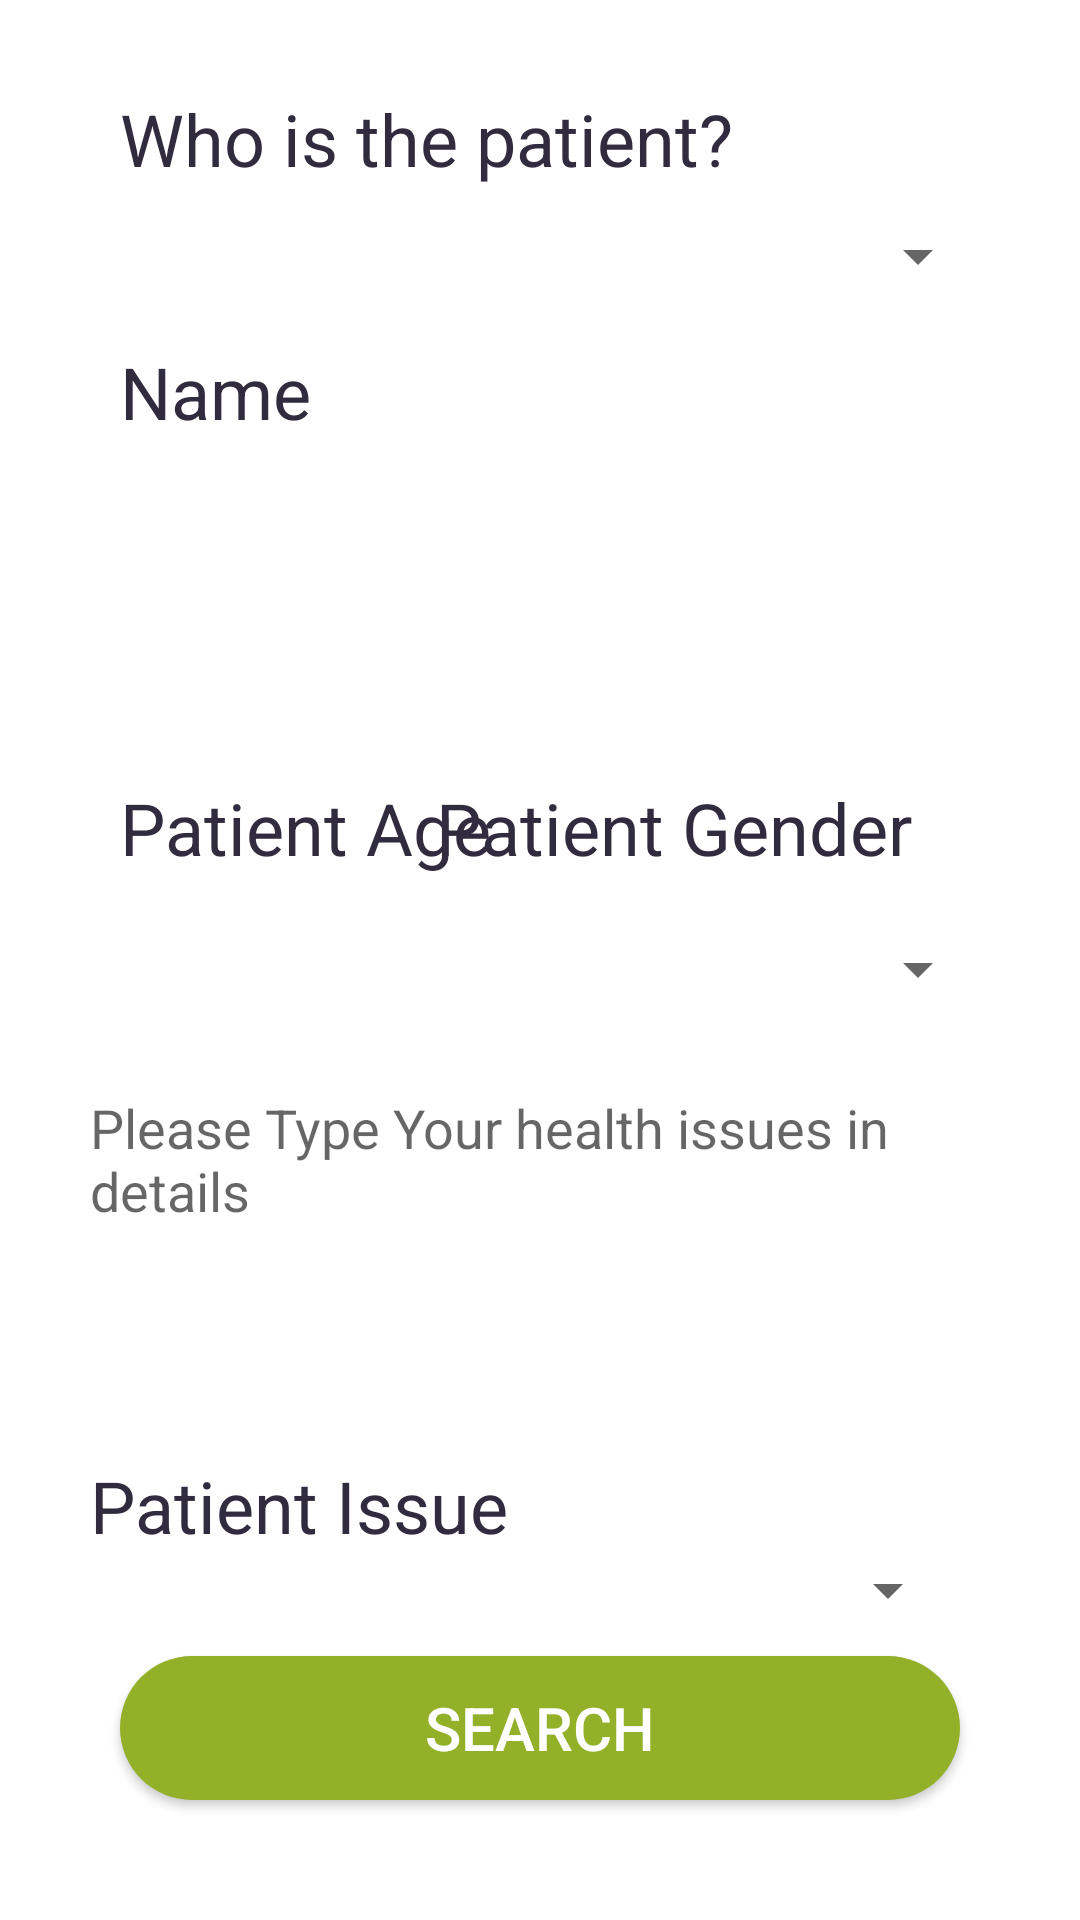

Write the Android layout XML for this screen, with the resource values it uses.
<!-- AndroidManifest.xml: fallback theme Theme.MaterialComponents.DayNight.NoActionBar -->
<!-- res/layout/activity_doc_req.xml -->
<?xml version="1.0" encoding="utf-8"?>
<RelativeLayout xmlns:android="http://schemas.android.com/apk/res/android"
    xmlns:app="http://schemas.android.com/apk/res-auto"
    xmlns:tools="http://schemas.android.com/tools"
    android:layout_width="match_parent"
    android:layout_height="match_parent"
    tools:context="com.example.stealth.log_ui.doc_req"
    android:paddingBottom="10dp"
    android:paddingTop="30dp"
    android:weightSum="1"
    android:padding="30dp"

    >


    <Button
        android:id="@+id/button3"
        style="@style/buttons_style1"
        android:layout_width="match_parent"
        android:layout_alignParentBottom="true"
        android:layout_alignParentEnd="true"
        android:layout_alignParentStart="true"
        android:onClick="onsearch"
        android:text="SEARCH" />

    <TextView
        android:id="@+id/textView"
        android:layout_width="match_parent"
        android:layout_height="wrap_content"
        android:text="Who is the patient?"
        android:textColor="@color/colorPrimary"
        android:textSize="24sp"
        android:layout_alignParentTop="true"
        android:layout_alignStart="@+id/textView5" />

    <Spinner
        android:id="@+id/spinner"
        android:layout_width="match_parent"
        android:layout_height="wrap_content"
        android:layout_alignParentStart="true"
        android:layout_below="@+id/textView"
        android:layout_marginTop="11dp"
        android:textColor="@android:color/white"
        android:textSize="20sp" />

    <TextView
        android:layout_width="wrap_content"
        android:layout_height="wrap_content"

        android:text="Patient Age"
        android:textColor="@color/colorPrimary"
        android:textSize="24sp"
        android:id="@+id/textView5"
        android:layout_alignBaseline="@+id/textView7"
        android:layout_alignBottom="@+id/textView7"
        android:layout_alignStart="@+id/button3" />

    <EditText
        android:id="@+id/editText2"
        android:layout_width="100dp"

        android:layout_height="30dp"
        android:ems="10"
        android:background="#fff"
        android:inputType="textPersonName"
        android:layout_marginStart="12dp"
        android:layout_centerVertical="true"
        android:layout_alignStart="@+id/textView5" />


    <EditText
        android:id="@+id/editText3"
        android:layout_width="match_parent"
        android:layout_height="110dp"
        android:background="#fff"
        android:hint="Please Type Your health issues in details"
        android:gravity="top"
        android:ems="10"
        android:inputType="textMultiLine"
        android:layout_marginBottom="12dp"
        android:layout_above="@+id/textView8"
        android:layout_alignParentStart="true" />

    <TextView
        android:id="@+id/textView7"
        android:layout_width="wrap_content"
        android:layout_height="wrap_content"
        android:textColor="@color/colorPrimary"
        android:textSize="24sp"

        android:text="Patient Gender"
        android:layout_above="@+id/editText2"
        android:layout_alignEnd="@+id/textView8"
        android:layout_marginEnd="16dp"
        android:layout_marginBottom="13dp" />

    <Spinner
        android:id="@+id/spinner2"
        android:layout_width="match_parent"
        android:layout_height="wrap_content"
        android:textSize="24sp"

        android:layout_alignBottom="@+id/editText2"
        android:layout_alignStart="@+id/textView7" />

    <Spinner
        android:id="@+id/spinner3"
        android:layout_width="match_parent"
        android:layout_height="wrap_content"
        android:layout_above="@+id/button3"
        android:layout_alignEnd="@+id/button3" />

    <TextView
        android:id="@+id/textView8"
        android:layout_width="match_parent"
        android:layout_height="wrap_content"
        android:layout_above="@+id/spinner3"
        android:textColor="@color/colorPrimary"
        android:textSize="24sp"

        android:text="Patient Issue"
        android:layout_alignEnd="@+id/spinner3" />

    <TextView
        android:id="@+id/textView4"
        android:layout_width="wrap_content"
        android:layout_height="wrap_content"
        android:textColor="@color/colorPrimary"
        android:textSize="24sp"

        android:layout_alignStart="@+id/textView"
        android:layout_below="@+id/spinner"
        android:layout_marginTop="17dp"
        android:text="Name" />

    <EditText
        android:id="@+id/editText"
        android:layout_width="wrap_content"
        android:layout_height="wrap_content"
        android:ems="10"
        android:background="#fff"
        android:textSize="24sp"

        android:inputType="textPersonName"
        android:layout_below="@+id/textView4"
        android:layout_alignStart="@+id/textView4"
        android:layout_marginTop="11dp"
        android:layout_alignEnd="@+id/textView8" />


</RelativeLayout>
<!-- resources referenced by this layout -->
<resources>
  <color name="colorPrimary">#302B3F</color>
  <style name="buttons_style1">
          <item name="android:layout_height">wrap_content</item>
               <item name="android:textSize">20dp</item>
          <item name="android:background">@drawable/shape</item>
          <item name="android:layout_margin">10dp</item>
          <item name="android:textColor">#fff</item>
  
      </style>
  <!-- drawable shape (drawable) -->
  <?xml version="1.0" encoding="utf-8"?>
  <selector xmlns:android="http://schemas.android.com/apk/res/android">
  
      <item>
          <shape android:shape="rectangle">
              <corners android:radius="30dp"/>
               <solid android:color="#92B128"/>
          
    </shape>
      </item>
  
  </selector>
</resources>
